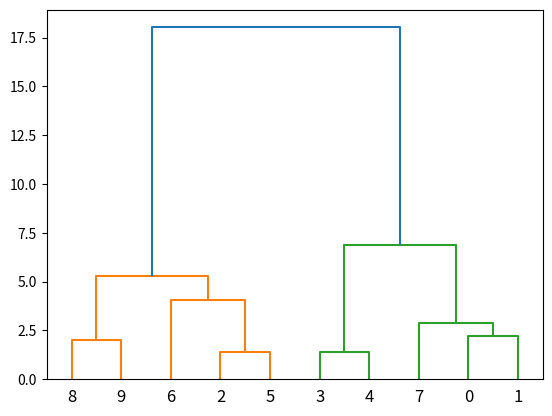

This chart was generated by the following Python code:
import numpy as np
import matplotlib.pyplot as plt
from scipy.cluster.hierarchy import dendrogram,linkage

x=[4,5,10,4,3,11,14,6,10,12]
y=[21,19,24,17,16,25,24,22,21,21]

data=list(zip(x,y))

linkage_data=linkage(data,method='ward',metric='euclidean')
dendrogram(linkage_data)

plt.show()